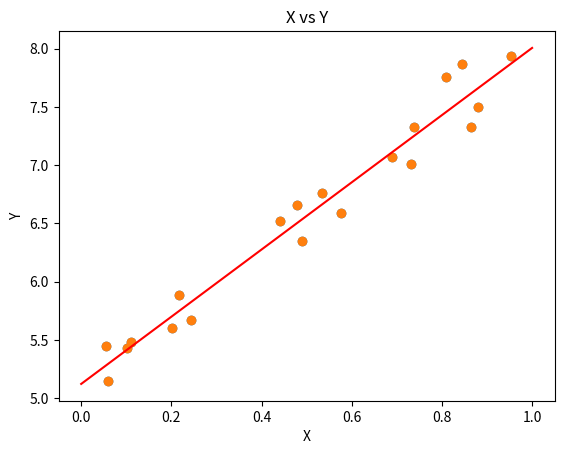

Write Python code to recreate this figure.
list_of_lists = [list(range(5)) for i in range(5)] # 5x5 matrix
list_of_lists

print(list_of_lists[0][3]) # Access element (0, 3) (or (1, 4) in mathematical indexing)

for i in range(5):
    for j in range(5):
        list_of_lists[i][j] = list_of_lists[i][j] + 3

list_of_lists

import numpy as np
numpy_matrix = np.array([range(5) for i in range(5)])
numpy_matrix

numpy_matrix[0, 3] # Note how the syntax differs between Numpy arrays and Python lists of lists

numpy_matrix = numpy_matrix + 3

numpy_matrix

# Example of array creation in Numpy
a = np.ones((5, 5))
a

# Multiplication by Scaler
a = a * 3
a

b = np.array([range(5, 10) for j in range(5)])
b

# Elementwise multiplication of two arrays
c = a * b
c

big_list = range(10000)
big_list

big_array = np.arange(10000)
big_array

%%timeit
# Standard Python
[x**2 for x in big_list]

%%timeit
# Numpy
big_array**2

lots_of_zeroes = np.zeros((10, 100, 11))
lots_of_zeroes

lots_of_zeroes.shape

different_zeroes = lots_of_zeroes.reshape(1000, 11)
different_zeroes.shape

# Select first row
lots_of_zeroes[0,:,:]

lots_of_zeroes[0,:,:].shape

# Select first 100th column
lots_of_zeroes[:,99,:]

lots_of_zeroes[:,99,:].shape

# Select first 5 rows and first 50 columns
lots_of_zeroes[:5,:50,:]

lots_of_zeroes[:5,:50,:].shape

lots_of_zeroes.transpose()

# All axes
lots_of_zeroes.transpose().shape

# Last two axes
lots_of_zeroes.transpose([0,2,1]).shape

X = np.random.uniform(size=(20, 1)) # Generate the Xs uniformly at random
Y = 3* X + 5. + np.random.normal(scale=0.2, size=(20, 1)) # Generate the Ys according to the equation above and add noise

import matplotlib.pyplot as plt # Import the library
%matplotlib inline

plt.scatter(X, Y) # Generate a scatter plot
plt.xlabel('X') # Label X axis
plt.ylabel('Y') # Label Y axis
plt.title('X vs Y')

X_tilde = np.hstack([np.ones((20, 1)), X])

XT_X = np.dot(X_tilde.transpose(), X_tilde)
XT_X_inv = np.linalg.inv(XT_X)
XT_Y = np.dot(X_tilde.transpose(), Y)
W_hat = np.dot(XT_X_inv, XT_Y)

print(W_hat) # Pretty close to the generative model!

xx = np.linspace(0, 1, 100)
yy = W_hat[1]*xx + W_hat[0]
plt.scatter(X, Y)
plt.plot(xx, yy, c='r')
plt.xlabel('X')
plt.ylabel('Y')
plt.title('X vs Y')